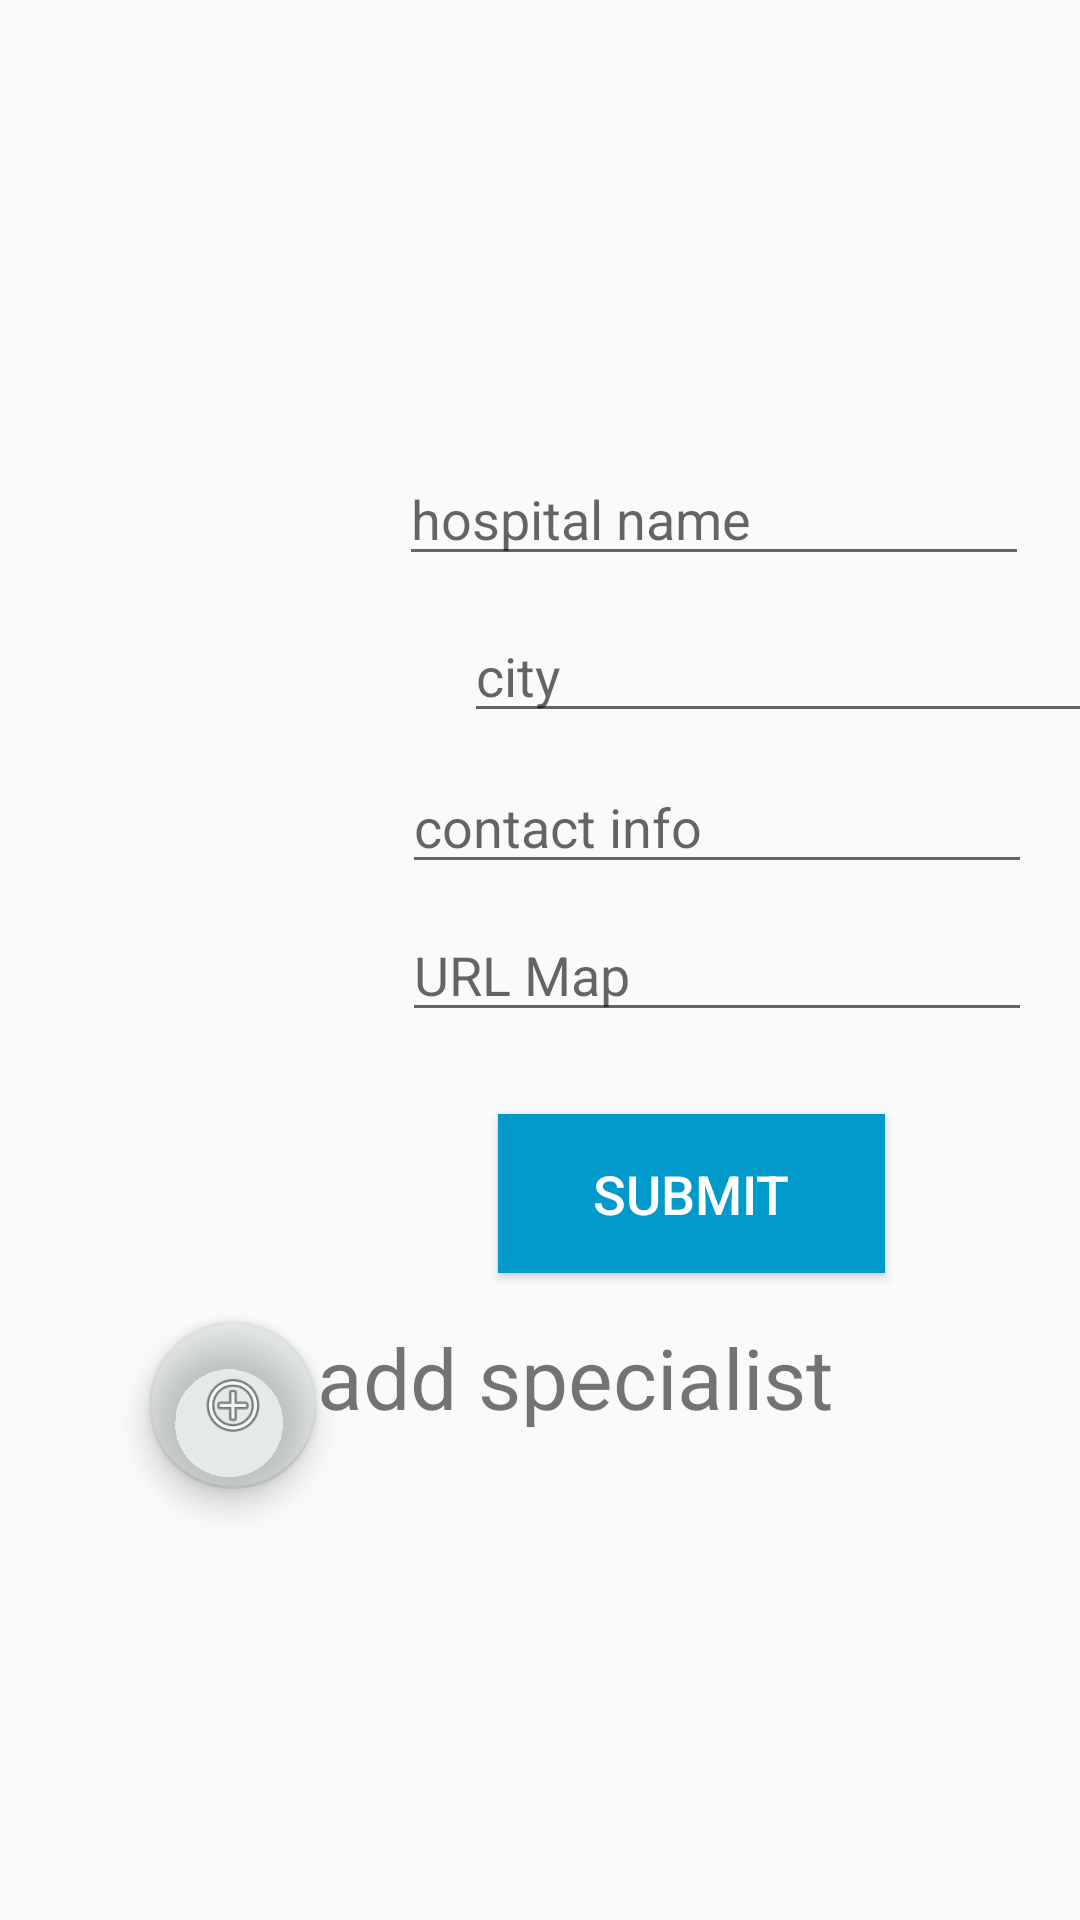

Reconstruct the res/layout file that produces this screen, plus the resources it refers to.
<!-- AndroidManifest.xml: application theme AppTheme -->
<!-- res/layout/activity_edit_hospital_info.xml -->
<?xml version="1.0" encoding="utf-8"?>
<android.support.constraint.ConstraintLayout xmlns:android="http://schemas.android.com/apk/res/android"
    xmlns:app="http://schemas.android.com/apk/res-auto"
    xmlns:tools="http://schemas.android.com/tools"
    android:layout_width="match_parent"
    android:layout_height="match_parent"
    tools:context="com.onestopcancercenter.onestopcancercenter.Edit_hospital_info">

    <ImageView
        android:id="@+id/imageView"
        android:layout_width="159dp"
        android:layout_height="107dp"
        app:layout_constraintBottom_toBottomOf="parent"
        app:layout_constraintEnd_toStartOf="@+id/editText3"
        app:layout_constraintStart_toStartOf="parent"
        app:layout_constraintTop_toTopOf="parent"
        app:layout_constraintVertical_bias="0.235"
        app:srcCompat="@drawable/hospital" />

    <EditText
        android:id="@+id/editText2"
        android:layout_width="wrap_content"
        android:layout_height="wrap_content"
        android:layout_marginBottom="11dp"
        android:layout_marginRight="17dp"
        android:ems="10"
        android:hint="hospital name"
        android:inputType="textPersonName"
        app:layout_constraintBottom_toTopOf="@+id/editText3"
        app:layout_constraintEnd_toEndOf="parent" />

    <EditText
        android:id="@+id/editText3"
        android:layout_width="wrap_content"
        android:layout_height="wrap_content"
        android:layout_marginBottom="9dp"
        android:ems="10"
        android:hint="city"
        android:inputType="textPersonName"
        app:layout_constraintBottom_toTopOf="@+id/editText4"
        app:layout_constraintEnd_toEndOf="parent"
        app:layout_constraintStart_toEndOf="@+id/imageView" />

    <EditText
        android:id="@+id/editText4"
        android:layout_width="wrap_content"
        android:layout_height="wrap_content"
        android:layout_marginRight="16dp"
        android:layout_marginTop="21dp"
        android:ems="10"
        android:hint="contact info"
        android:inputType="textPersonName"
        app:layout_constraintEnd_toEndOf="parent"
        app:layout_constraintTop_toBottomOf="@+id/imageView" />

    <EditText
        android:id="@+id/editText5"
        android:layout_width="wrap_content"
        android:layout_height="wrap_content"
        android:layout_marginRight="16dp"
        android:layout_marginTop="8dp"
        android:ems="10"
        android:hint="URL Map"
        android:inputType="textPassword"
        app:layout_constraintEnd_toEndOf="parent"
        app:layout_constraintTop_toBottomOf="@+id/editText4" />

    <android.support.design.widget.FloatingActionButton
        android:id="@+id/floatingActionButton"
        android:layout_width="wrap_content"
        android:layout_height="wrap_content"
        android:layout_marginBottom="145dp"
        android:layout_marginRight="63dp"
        android:layout_marginLeft="64dp"
        android:layout_marginTop="147dp"
        android:clickable="true"
        app:layout_constraintBottom_toBottomOf="parent"
        app:layout_constraintEnd_toEndOf="@+id/imageView"
        app:layout_constraintStart_toStartOf="parent"
        app:layout_constraintTop_toBottomOf="@+id/editText4"
        app:rippleColor="@android:color/black"
        app:srcCompat="@android:drawable/ic_menu_add" />

    <TextView
        android:id="@+id/textView3"
        android:layout_width="wrap_content"
        android:layout_height="wrap_content"
        android:text="add specialist"
        android:textSize="28dp"
        app:layout_constraintStart_toEndOf="@+id/floatingActionButton"
        app:layout_constraintTop_toTopOf="@+id/floatingActionButton" />

    <android.support.constraint.Guideline
        android:id="@+id/guideline2"
        android:layout_width="wrap_content"
        android:layout_height="wrap_content"
        android:orientation="horizontal"
        app:layout_constraintGuide_begin="20dp" />

    <Button
        android:id="@+id/button"
        style="@style/Widget.AppCompat.Button.Small"
        android:layout_width="129dp"
        android:layout_height="53dp"
        android:layout_marginBottom="16dp"
        android:layout_marginLeft="32dp"
        android:background="@android:color/holo_blue_dark"
        android:text="Submit"
        android:textColor="@color/cardview_light_background"
        android:textSize="18sp"
        app:layout_constraintBottom_toTopOf="@+id/textView3"
        app:layout_constraintStart_toStartOf="@+id/editText5"
        tools:ignore="MissingConstraints" />

</android.support.constraint.ConstraintLayout>
<!-- resources referenced by this layout -->
<resources>
  <style name="AppTheme" parent="Theme.AppCompat.Light.DarkActionBar">
          
          <item name="colorPrimary">@color/colorPrimary</item>
          <item name="colorPrimaryDark">@color/colorPrimaryDark</item>
          <item name="colorAccent">@color/colorAccent</item>
      </style>
  <color name="colorPrimary">#7ab4ad</color>
  <color name="colorPrimaryDark">#7ab4ad</color>
  <color name="colorAccent">#38a0afaf</color>
</resources>
